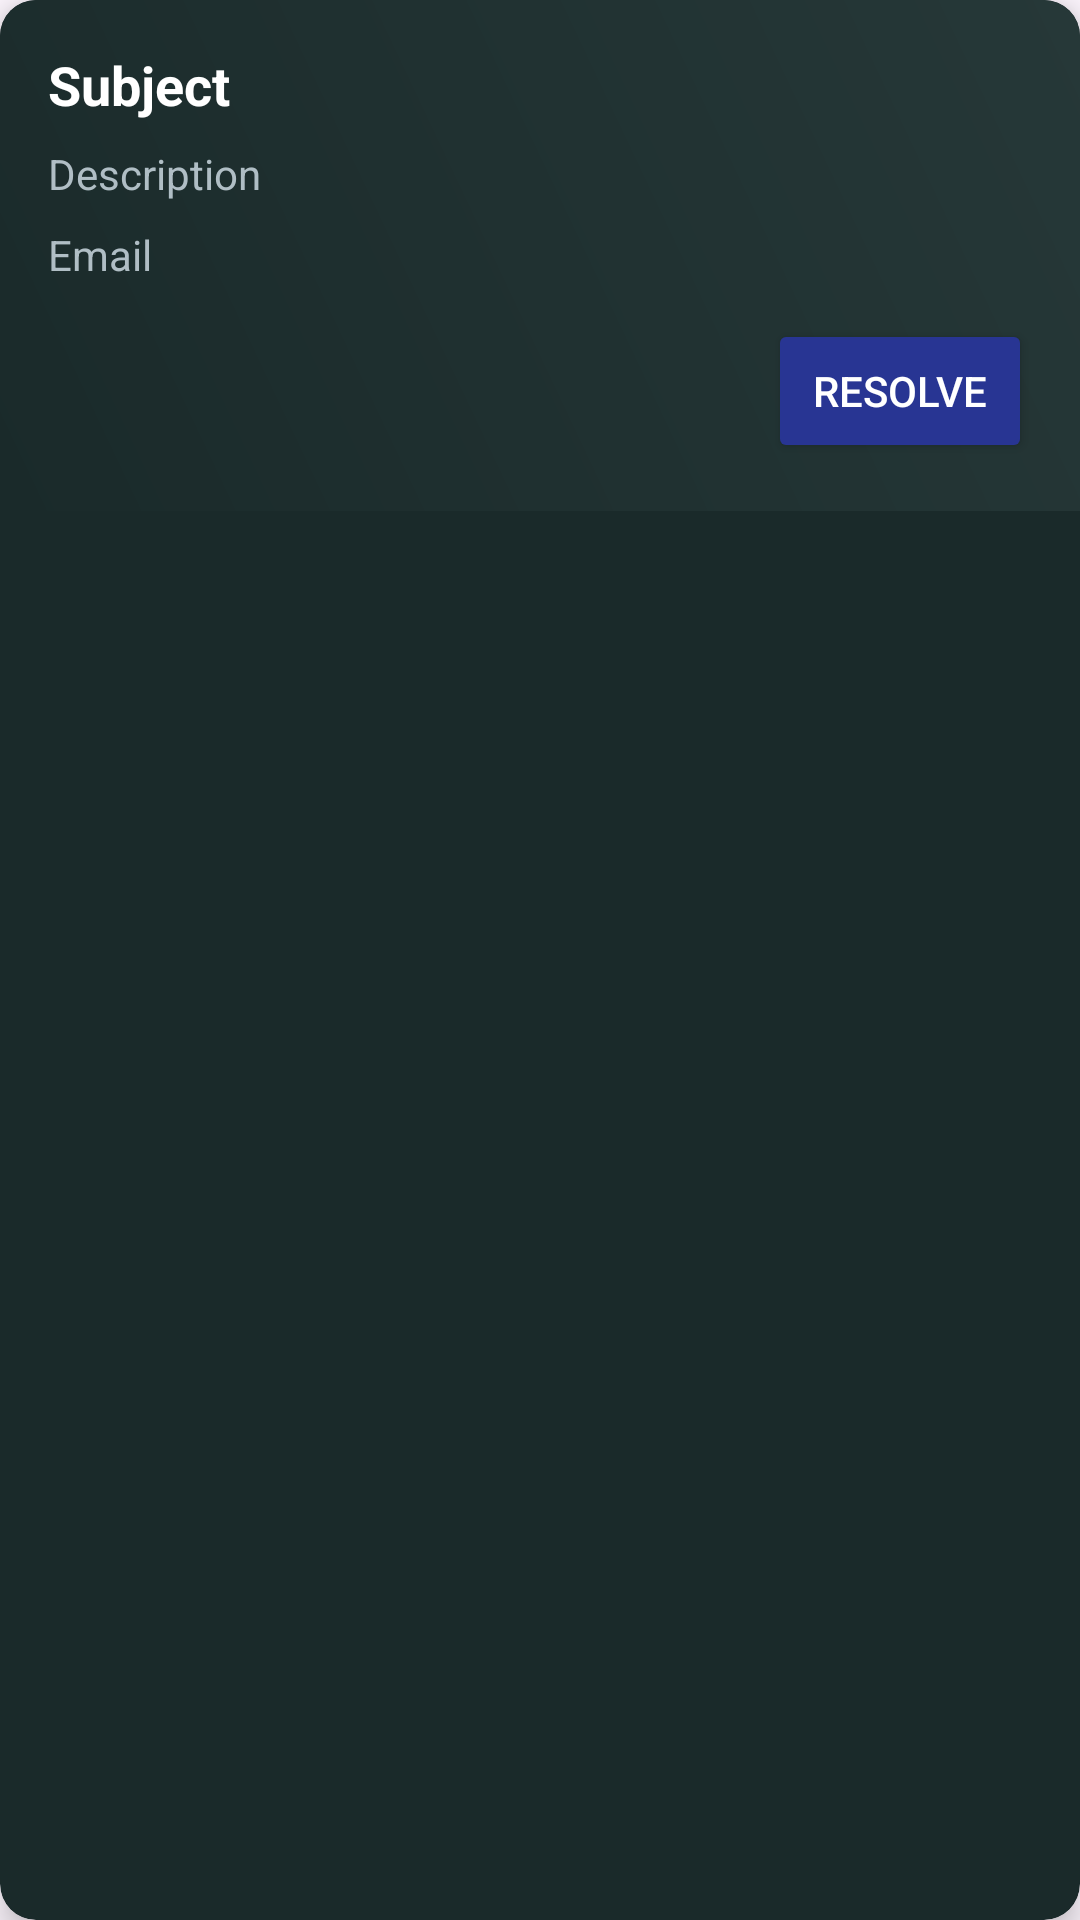

Here is an Android app screen rendered from its layout file. Give the layout XML and the strings, colors and styles it references.
<!-- AndroidManifest.xml: application theme Theme.PixelCodex -->
<!-- res/layout/support_query_item_layout.xml -->
<?xml version="1.0" encoding="utf-8"?>
<androidx.cardview.widget.CardView xmlns:android="http://schemas.android.com/apk/res/android"
    xmlns:app="http://schemas.android.com/apk/res-auto"
    android:layout_width="match_parent"
    android:layout_height="wrap_content"
    android:layout_margin="8dp"
    app:cardCornerRadius="12dp"
    app:cardElevation="6dp"
    app:cardBackgroundColor="#1A2A2A">

    <LinearLayout
        android:layout_width="match_parent"
        android:layout_height="wrap_content"
        android:orientation="vertical"
        android:padding="16dp"
        android:background="@drawable/card_gradient_background">

        <TextView
            android:id="@+id/subjectText"
            android:layout_width="wrap_content"
            android:layout_height="wrap_content"
            android:text="Subject"
            android:textColor="@color/text_primary"
            android:textSize="18sp"
            android:textStyle="bold" />

        <TextView
            android:id="@+id/descriptionText"
            android:layout_width="match_parent"
            android:layout_height="wrap_content"
            android:layout_marginTop="8dp"
            android:text="Description"
            android:textColor="@color/text_secondary"
            android:textSize="14sp" />

        <TextView
            android:id="@+id/emailText"
            android:layout_width="wrap_content"
            android:layout_height="wrap_content"
            android:layout_marginTop="8dp"
            android:text="Email"
            android:textColor="@color/text_secondary"
            android:textSize="14sp" />

        <LinearLayout
            android:layout_width="match_parent"
            android:layout_height="wrap_content"
            android:layout_marginTop="12dp"
            android:orientation="horizontal"
            android:gravity="end">

            <Button
                android:id="@+id/buttonResolve"
                android:layout_width="wrap_content"
                android:layout_height="wrap_content"
                android:text="Resolve"
                android:textColor="@android:color/white"
                android:backgroundTint="#283593"
                android:paddingStart="12dp"
                android:paddingEnd="12dp"
                android:textSize="14sp" />

        </LinearLayout>

    </LinearLayout>
</androidx.cardview.widget.CardView>
<!-- resources referenced by this layout -->
<resources>
  <color name="text_primary">#FFFFFF</color>
  <color name="text_secondary">#B0BEC5</color>
  <!-- drawable card_gradient_background (drawable) -->
  <?xml version="1.0" encoding="utf-8"?>
  <shape xmlns:android="http://schemas.android.com/apk/res/android">
      <gradient
          android:startColor="#1A2A2A"
          android:endColor="#263838"
          android:angle="45" />
  </shape>
  <style name="Theme.PixelCodex" parent="Base.Theme.PixelCodex" />
  <style name="Base.Theme.PixelCodex" parent="Theme.Material3.DayNight.NoActionBar">
          
          
      </style>
</resources>
